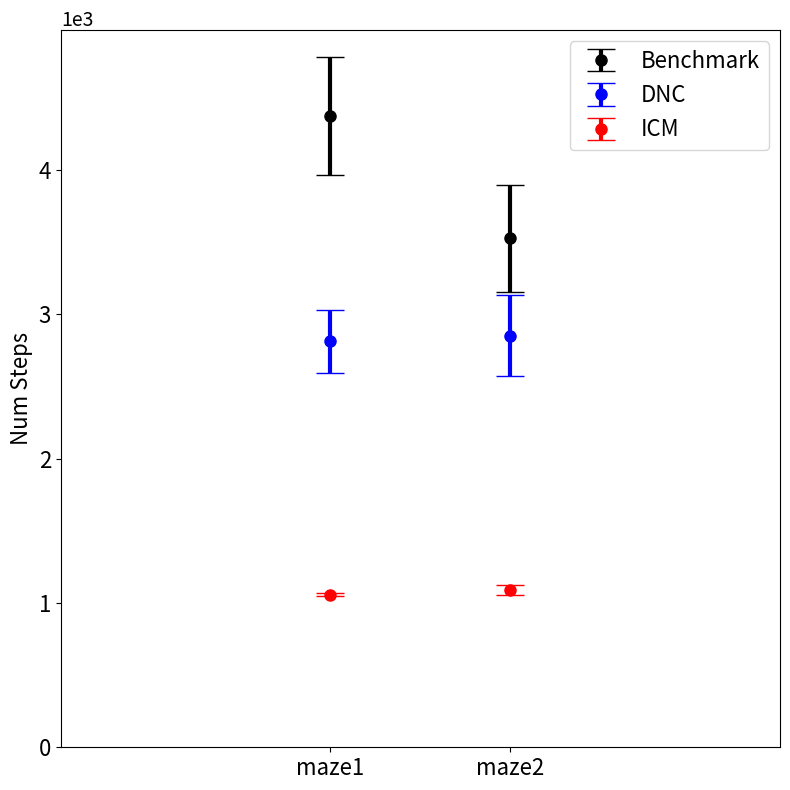

Python code for this plot:
import sys, os, math
dir = os.getcwd()

import matplotlib.pyplot as plt
import numpy as np, pandas

scale_dict = {'0318': np.sqrt(55167/2869), '0318v1':np.sqrt(55167/2869),'1203v2':np.sqrt(60321/7169), '1203v3':np.sqrt(60321/7169)}
# DRL: 64 agents, ICM
eplen_py = {'0318': 60.3, '0318v1':52.1, '1203v2':93.8, '1203v3':112.0}
eplen_std_py = {'0318':0.553, '0318v1':1.51, '1203v2': 3.15, '1203v3':8.57}

# Heuristics: 64 trials
eplen_ml = {'0318': 4374.9, '1203v2':3528.2}
eplen_std_ml = {'0318':407.5, '1203v2':370.1}

# Divid-N-conquer: 64 trials
eplen_ml_dc = {'0318':2813.0, '1203v2':2851.9}
eplen_std_ml_dc = {'0318':216.1, '1203v2':280.7}
# map0318data = [[3709.3, 2520.0],[1658.6, 337.1],[674.2, 23.5], [328.9, 18.7]]
# map0122data = [[24000, 10000], [11598.2, 1590.5], [5861.4, 652.5], [1405.0, 188.5]]

# map0318data = [[1658.6, 337.1],[674.2, 23.5], [328.9, 18.7]]
# map0122data = [[11598.2, 1590.5], [5861.4, 652.5], [1405.0, 188.5]]



fig, axs = plt.subplots(1, 1, figsize=(8, 8))
x = np.arange(2)
xticks = ['maze1', 'maze2']
colors = ['black', 'magenta','blue']
# Set the ticks and ticklabels for all axes
plt.setp(axs, xticks=x, xticklabels=xticks)

for id, map in enumerate(['0318', '1203v2']):
    if id < 1:
        label = ['Benchmark', 'DNC', 'ICM']
    else:
        label = [None, None, None]
    axs.errorbar(x[id], eplen_ml[map], eplen_std_ml[map], fmt='o', linestyle="None",
                    color='black', markersize='8', capsize=10, elinewidth=3, label=label[0])
    axs.errorbar(x[id], eplen_ml_dc[map], eplen_std_ml_dc[map], fmt='o', linestyle="None",
                    color='blue', markersize='8', capsize=10, elinewidth=3, label=label[1])
    axs.errorbar(x[id], 4 * scale_dict[map] * eplen_py[map], 4 * scale_dict[map] * eplen_std_py[map], fmt='o', linestyle="None",
                    color='red', markersize='8', capsize=10, elinewidth=3, label=label[2])
axs.set_ylim(bottom=0.0)
axs.set_xlim(left=-1.5, right=2.5)
axs.ticklabel_format(style='sci', axis='y', scilimits=(0, 0))
axs.set_ylabel('Num Steps', fontsize = 16)
axs.tick_params(labelsize=16)
axs.yaxis.offsetText.set_fontsize(14)
axs.legend(loc="upper right", prop={'size': 16})
fig.tight_layout()
plt.show()
